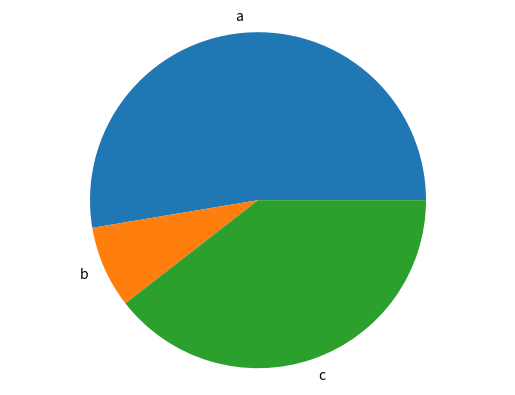

Here is the Python script that generated this plot: (Note: this script raises an exception after producing the figure.)
import matplotlib.pyplot as plt

def generate_bar_chart(name,labels, values):

    fig, ax = plt.subplots()
    ax.bar(labels, values)
    plt.savefig(f'bars/{name}.png')
    plt.close()

def generate_pie_chart(labels, values):
    fig, ax = plt.subplots()
    ax.pie(values, labels= labels)
    ax.axis('equal')
    plt.savefig(f'pies/chart_pie.png')
    plt.close()

if __name__ == '__main__':
    labels = ['a', 'b', 'c']
    values = [200, 30, 150]
    # generate_bar_chart(labels, values)
    generate_pie_chart(labels, values)
